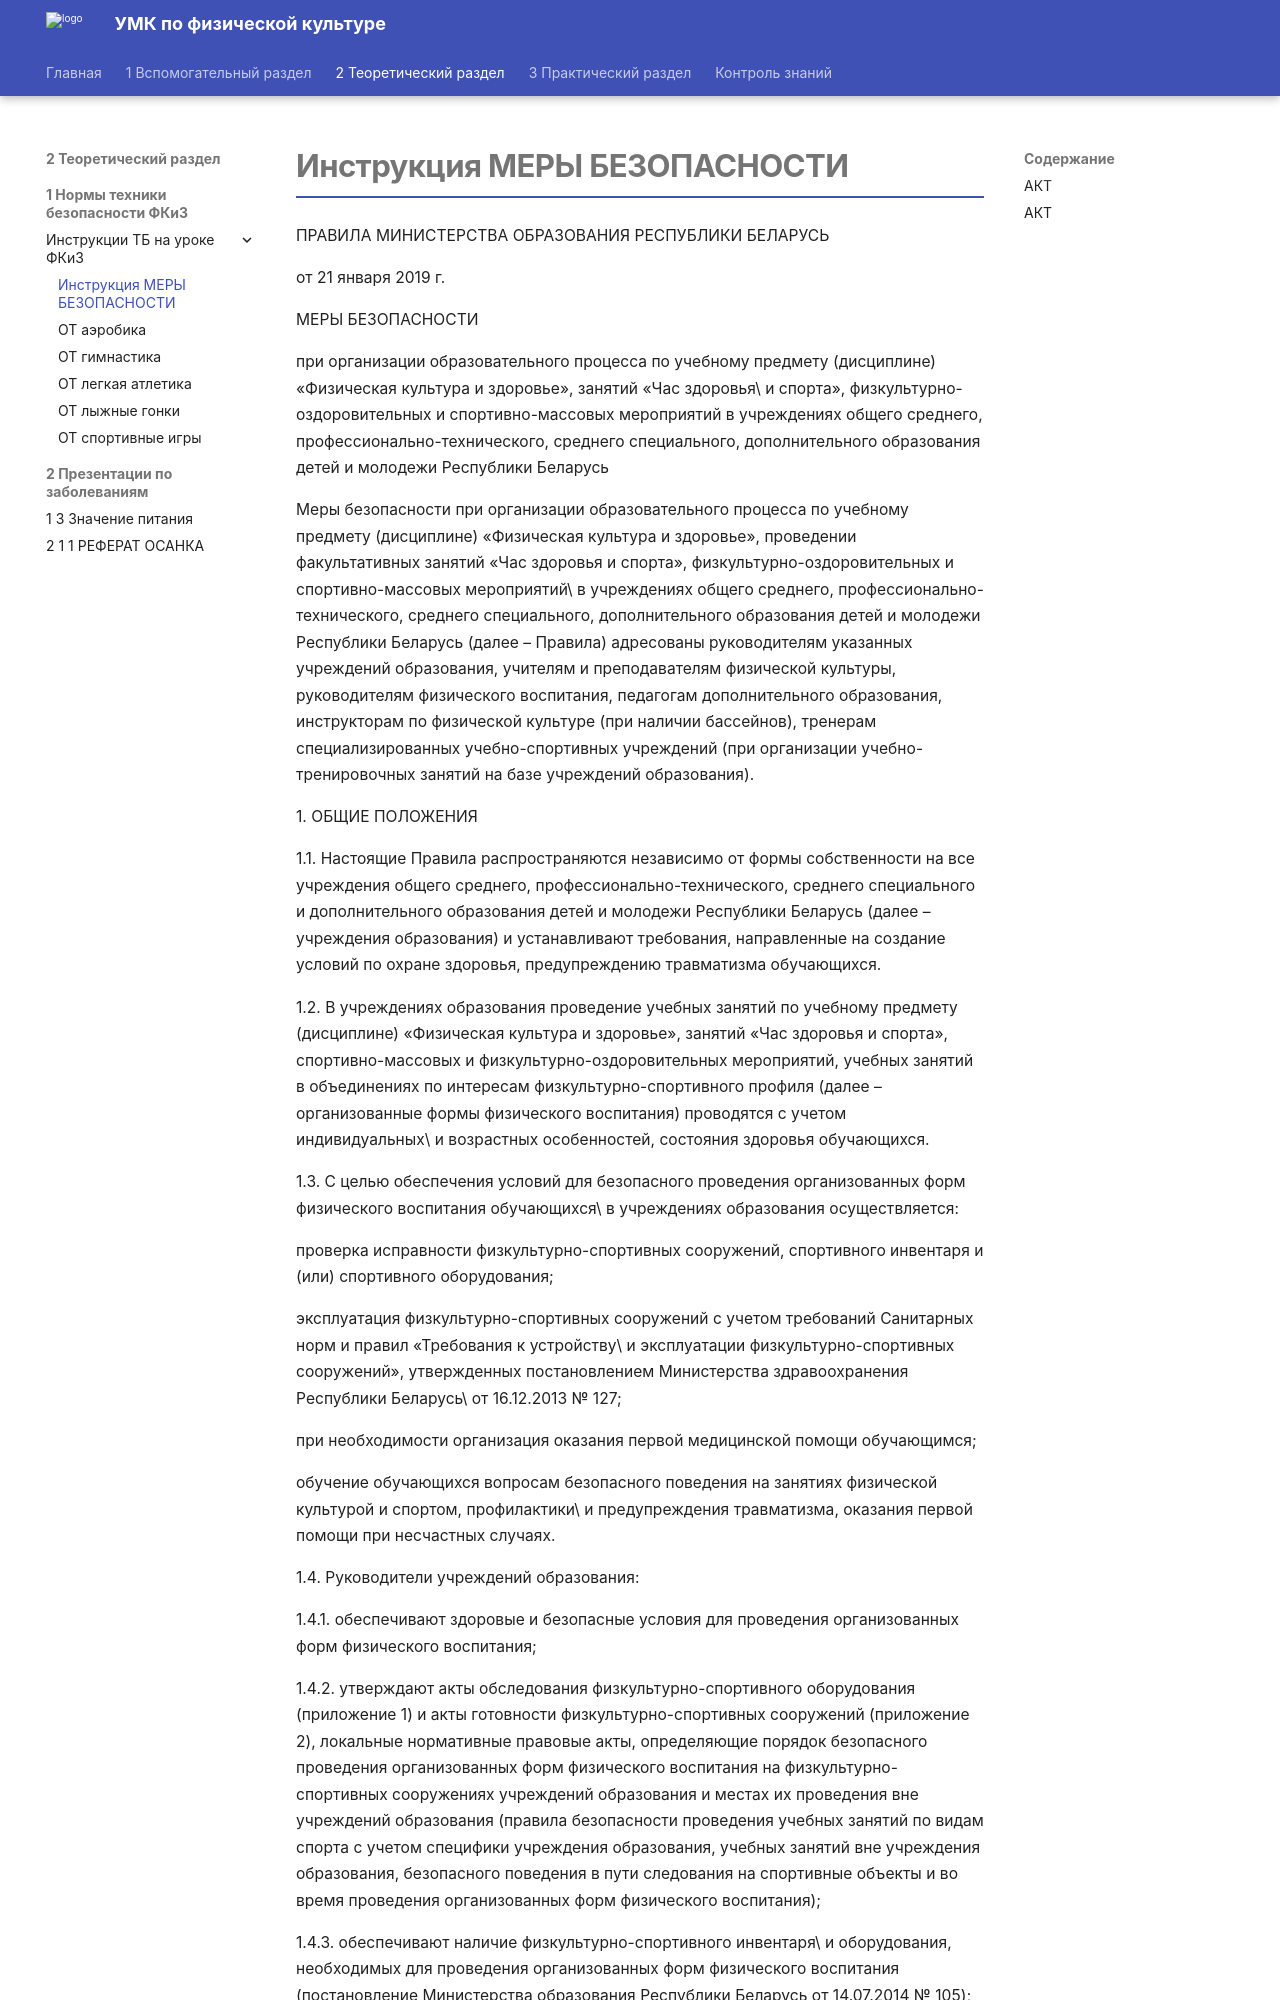

repository: nikitadev-tech/umk-fkiz-site · page: 2 Теоретический раздел/1 Нормы техники безопасности ФКиЗ/Инструкции ТБ на уроке ФКиЗ/Инструкция МЕРЫ БЕЗОПАСНОСТИ/index.html · generator: mkdocs

# Инструкция МЕРЫ БЕЗОПАСНОСТИ

ПРАВИЛА МИНИСТЕРСТВА ОБРАЗОВАНИЯ РЕСПУБЛИКИ БЕЛАРУСЬ

от 21 января 2019 г.

МЕРЫ БЕЗОПАСНОСТИ

при организации образовательного процесса по учебному предмету (дисциплине) «Физическая культура и здоровье», занятий «Час здоровья\
и спорта», физкультурно-оздоровительных и спортивно-массовых мероприятий в учреждениях общего среднего, профессионально-технического, среднего специального, дополнительного образования детей и молодежи Республики Беларусь

Меры безопасности при организации образовательного процесса по учебному предмету (дисциплине) «Физическая культура и здоровье», проведении факультативных занятий «Час здоровья и спорта», физкультурно-оздоровительных и спортивно-массовых мероприятий\
в учреждениях общего среднего, профессионально-технического, среднего специального, дополнительного образования детей и молодежи Республики Беларусь (далее – Правила) адресованы руководителям указанных учреждений образования, учителям и преподавателям физической культуры, руководителям физического воспитания, педагогам дополнительного образования, инструкторам по физической культуре (при наличии бассейнов), тренерам специализированных учебно-спортивных учреждений (при организации учебно-тренировочных занятий на базе учреждений образования).

1. ОБЩИЕ ПОЛОЖЕНИЯ

1.1. Настоящие Правила распространяются независимо от формы собственности на все учреждения общего среднего, профессионально-технического, среднего специального и дополнительного образования детей и молодежи Республики Беларусь (далее – учреждения образования) и устанавливают требования, направленные на создание условий по охране здоровья, предупреждению травматизма обучающихся.

1.2. В учреждениях образования проведение учебных занятий по учебному предмету (дисциплине) «Физическая культура и здоровье», занятий «Час здоровья и спорта», спортивно-массовых и физкультурно-оздоровительных мероприятий, учебных занятий в объединениях по интересам физкультурно-спортивного профиля (далее – организованные формы физического воспитания) проводятся с учетом индивидуальных\
и возрастных особенностей, состояния здоровья обучающихся.

1.3. С целью обеспечения условий для безопасного проведения организованных форм физического воспитания обучающихся\
в учреждениях образования осуществляется:

проверка исправности физкультурно-спортивных сооружений, спортивного инвентаря и (или) спортивного оборудования;

эксплуатация физкультурно-спортивных сооружений с учетом требований Санитарных норм и правил «Требования к устройству\
и эксплуатации физкультурно-спортивных сооружений», утвержденных постановлением Министерства здравоохранения Республики Беларусь\
от 16.12.2013 № 127;

при необходимости организация оказания первой медицинской помощи обучающимся;

обучение обучающихся вопросам безопасного поведения на занятиях физической культурой и спортом, профилактики\
и предупреждения травматизма, оказания первой помощи при несчастных случаях.

1.4. Руководители учреждений образования:

1.4.1. обеспечивают здоровые и безопасные условия для проведения организованных форм физического воспитания;

1.4.2. утверждают акты обследования физкультурно-спортивного оборудования (приложение 1) и акты готовности физкультурно-спортивных сооружений (приложение 2), локальные нормативные правовые акты, определяющие порядок безопасного проведения организованных форм физического воспитания на физкультурно-спортивных сооружениях учреждений образования и местах их проведения вне учреждений образования (правила безопасности проведения учебных занятий по видам спорта с учетом специфики учреждения образования, учебных занятий вне учреждения образования, безопасного поведения в пути следования на спортивные объекты и во время проведения организованных форм физического воспитания);
